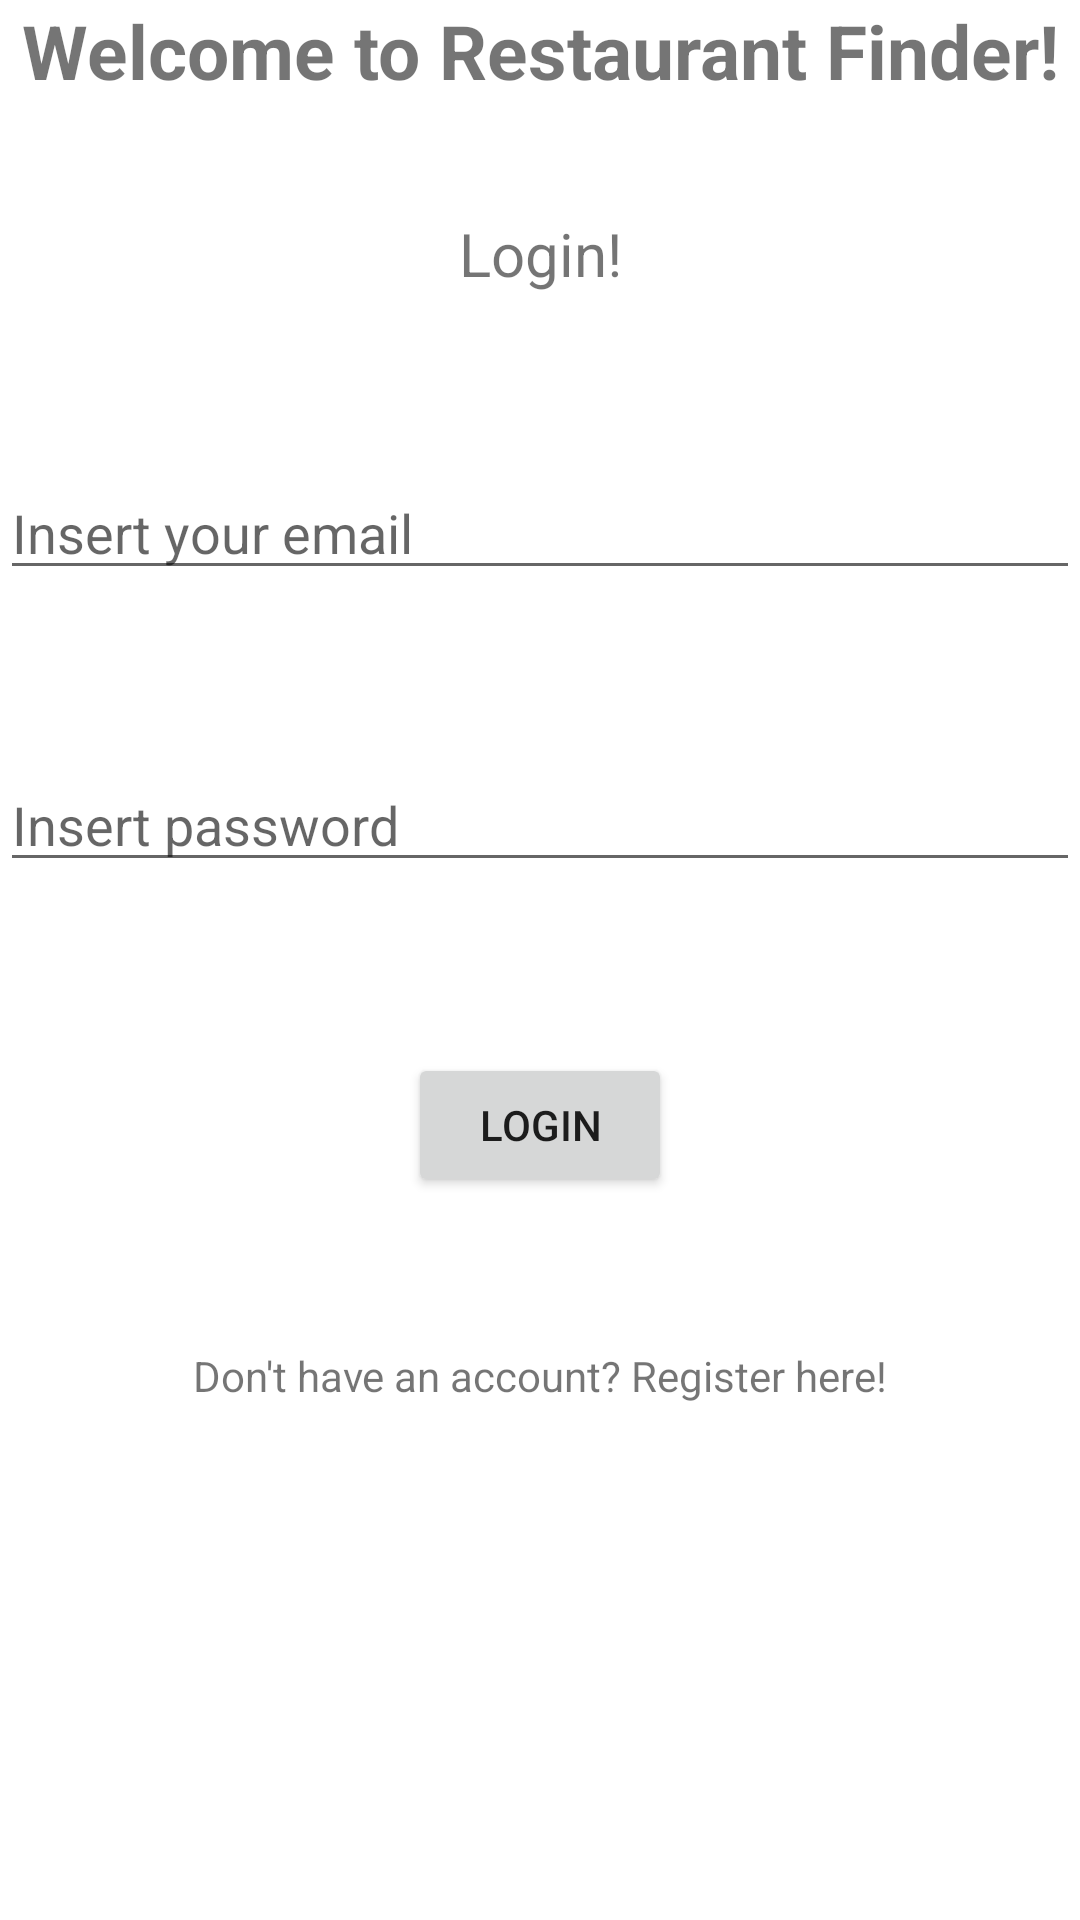

Produce the Android XML layout that renders to this screen, including the resource entries it uses.
<!-- AndroidManifest.xml: application theme Theme.RestaurantsFinder -->
<!-- res/layout/activity_login.xml -->
<?xml version="1.0" encoding="utf-8"?>
<androidx.constraintlayout.widget.ConstraintLayout xmlns:android="http://schemas.android.com/apk/res/android"
    xmlns:app="http://schemas.android.com/apk/res-auto"
    xmlns:tools="http://schemas.android.com/tools"
    android:layout_width="match_parent"
    android:layout_height="match_parent"
    tools:context=".LoginActivity">

    <TextView

        android:id="@+id/textView2"
        android:layout_width="0dp"
        android:layout_height="wrap_content"
        android:gravity="center"
        android:text="Welcome to Restaurant Finder!"
        android:textSize="25dp"
        android:textStyle="bold"
        app:layout_constraintEnd_toEndOf="parent"
        app:layout_constraintStart_toStartOf="parent"
        app:layout_constraintTop_toTopOf="parent" />


    <TextView

        android:id="@+id/textView3"
        android:layout_width="0dp"
        android:layout_height="wrap_content"
        android:layout_marginTop="71dp"
        android:gravity="center"
        android:text="Login!"
        android:textSize="20dp"
        app:layout_constraintEnd_toEndOf="parent"
        app:layout_constraintStart_toStartOf="parent"
        app:layout_constraintTop_toTopOf="parent" />

    <EditText
        android:id="@+id/emailLoginField"
        android:layout_width="0dp"
        android:layout_height="wrap_content"
        android:layout_marginTop="199dp"
        android:layout_marginBottom="198dp"
        android:ems="10"
        android:hint="Insert your email"
        android:inputType="textEmailAddress"
        app:layout_constraintBottom_toTopOf="@+id/loginButton"
        app:layout_constraintEnd_toEndOf="parent"
        app:layout_constraintStart_toStartOf="parent"
        app:layout_constraintTop_toTopOf="parent" />

    <EditText
        android:id="@+id/passwordLoginField"
        android:layout_width="0dp"
        android:layout_height="wrap_content"
        android:layout_marginTop="56dp"
        android:ems="10"
        android:hint="Insert password"
        android:inputType="textPassword"
        app:layout_constraintEnd_toEndOf="parent"
        app:layout_constraintStart_toStartOf="parent"
        app:layout_constraintTop_toBottomOf="@+id/emailLoginField" />

    <Button
        android:id="@+id/loginButton"
        android:layout_width="wrap_content"
        android:layout_height="wrap_content"
        android:layout_marginBottom="50dp"
        android:text="Login"
        app:layout_constraintBottom_toTopOf="@+id/noAccountButton"
        app:layout_constraintEnd_toEndOf="parent"
        app:layout_constraintStart_toStartOf="parent" />

    <TextView
        android:id="@+id/noAccountButton"
        android:layout_width="wrap_content"
        android:layout_height="wrap_content"
        android:layout_marginBottom="172dp"
        android:text="Don't have an account? Register here!"
        app:layout_constraintBottom_toBottomOf="parent"
        app:layout_constraintEnd_toEndOf="parent"
        app:layout_constraintStart_toStartOf="parent" />

    <ProgressBar
        android:id="@+id/progressBarLogin"
        style="?android:attr/progressBarStyle"
        android:layout_width="wrap_content"
        android:layout_height="wrap_content"
        android:visibility="invisible"
        app:layout_constraintBottom_toTopOf="@+id/noAccountButton"
        app:layout_constraintEnd_toEndOf="parent"
        app:layout_constraintStart_toStartOf="parent" />

</androidx.constraintlayout.widget.ConstraintLayout>
<!-- resources referenced by this layout -->
<resources>
  <style name="Theme.RestaurantsFinder" parent="Theme.MaterialComponents.DayNight.DarkActionBar">
          
          <item name="colorPrimary">@color/purple_500</item>
          <item name="colorPrimaryVariant">@color/purple_700</item>
          <item name="colorOnPrimary">@color/white</item>
          
          <item name="colorSecondary">@color/teal_200</item>
          <item name="colorSecondaryVariant">@color/teal_700</item>
          <item name="colorOnSecondary">@color/black</item>
          
          <item name="android:statusBarColor" tools:targetApi="l">?attr/colorPrimaryVariant</item>
          
      </style>
  <color name="purple_500">#FF6200EE</color>
  <color name="purple_700">#FF3700B3</color>
  <color name="white">#FFFFFFFF</color>
  <color name="teal_200">#FF03DAC5</color>
  <color name="teal_700">#FF018786</color>
  <color name="black">#2c2c2c</color>
</resources>
